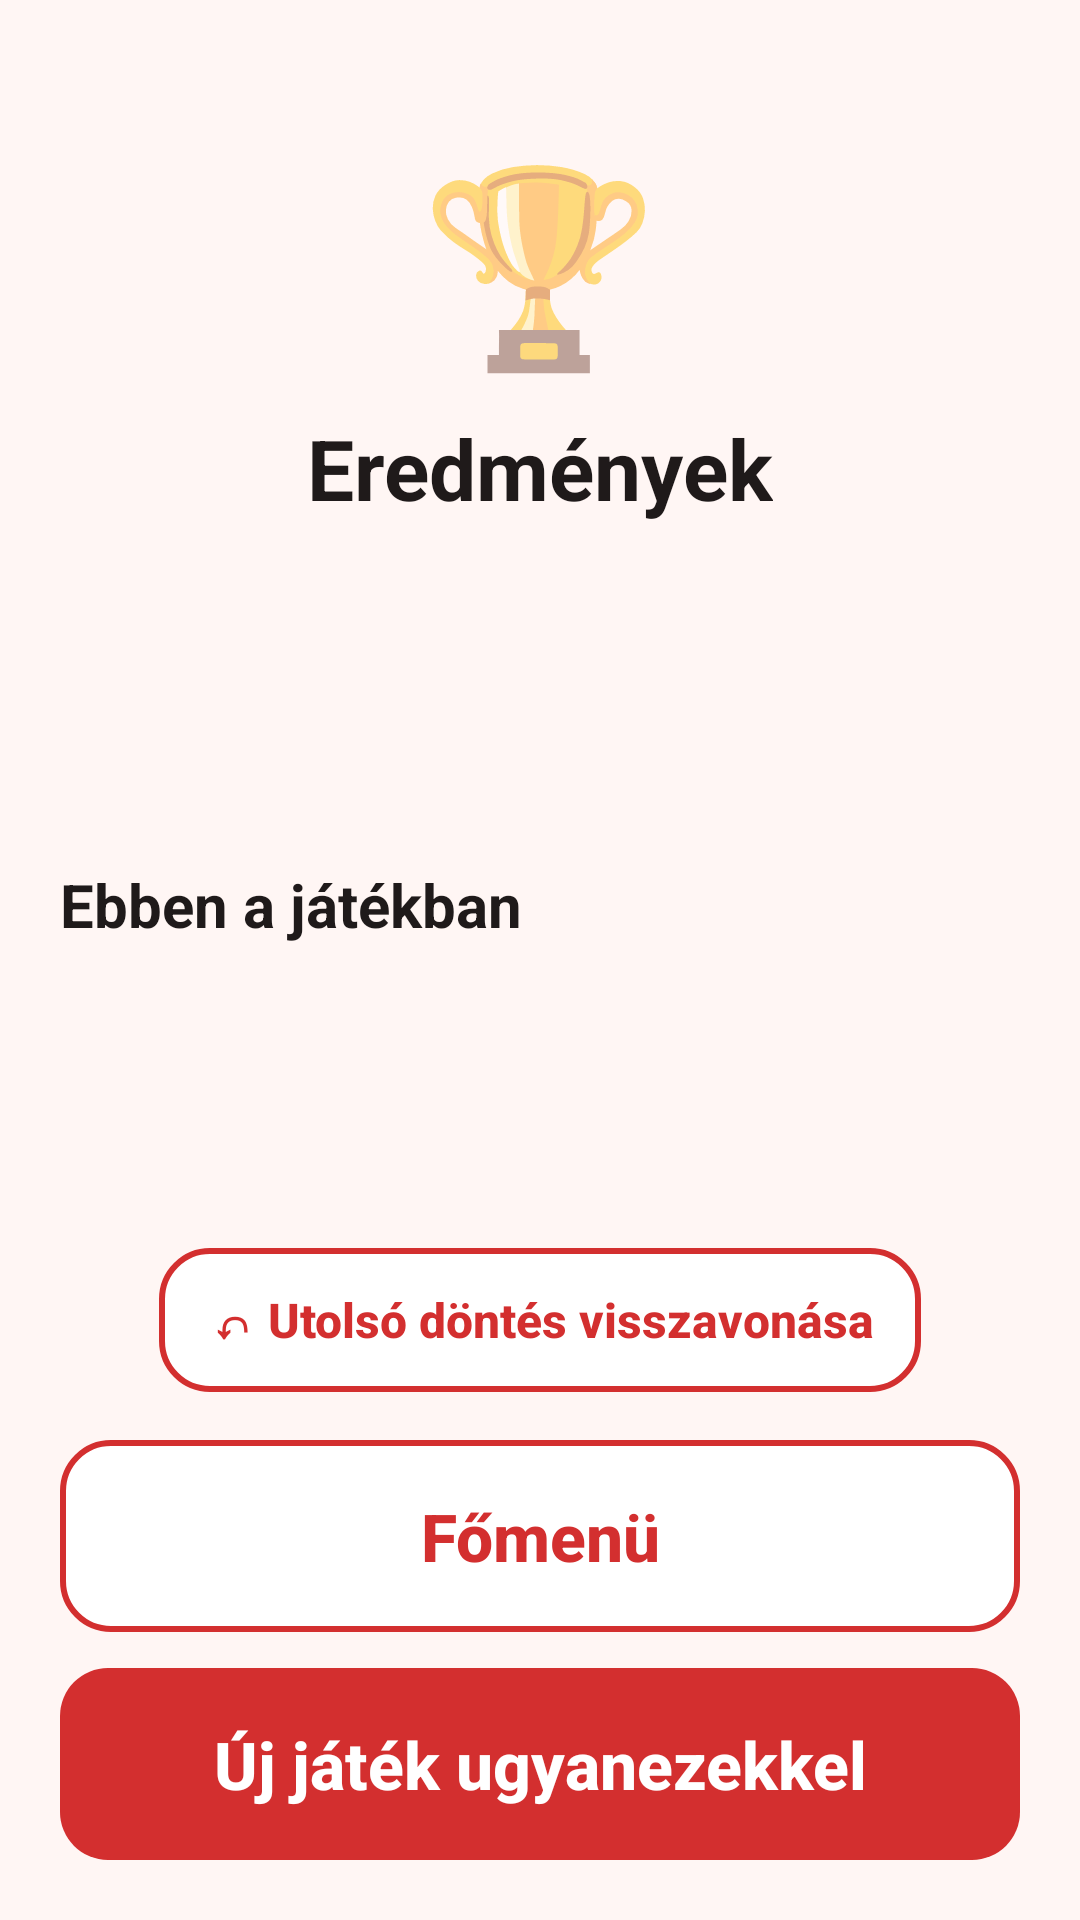

Reconstruct the res/layout file that produces this screen, plus the resources it refers to.
<!-- AndroidManifest.xml: application theme AppTheme -->
<!-- res/layout/activity_result.xml -->
<?xml version="1.0" encoding="utf-8"?>
<LinearLayout xmlns:android="http://schemas.android.com/apk/res/android"
    xmlns:tools="http://schemas.android.com/tools"
    style="@style/Screen"
    android:gravity="center_horizontal"
    tools:context=".ResultActivity">

    <TextView
        android:layout_width="wrap_content"
        android:layout_height="wrap_content"
        android:layout_marginTop="24dp"
        android:text="🏆"
        android:textSize="64sp" />

    <TextView
        style="@style/ScreenTitle"
        android:id="@+id/ResultTitle"
        android:layout_marginTop="8dp"
        android:text="Eredmények" />

    <ScrollView
        android:layout_width="match_parent"
        android:layout_height="0dp"
        android:layout_weight="1"
        android:layout_marginTop="20dp">

        <LinearLayout
            android:layout_width="match_parent"
            android:layout_height="wrap_content"
            android:orientation="vertical">

            <TextView
                style="@style/Card"
                android:layout_width="match_parent"
                android:layout_height="wrap_content"
                android:id="@+id/Scoreboard"
                android:lineSpacingExtra="10dp"
                android:textColor="@color/textPrimary"
                android:textSize="22sp" />

            
            <TextView
                style="@style/SectionTitle"
                android:id="@+id/HighlightsTitle"
                android:text="Ebben a játékban" />

            <TextView
                style="@style/Card"
                android:layout_width="match_parent"
                android:layout_height="wrap_content"
                android:id="@+id/Highlights"
                android:lineSpacingExtra="6dp"
                android:textColor="@color/textPrimary"
                android:textSize="17sp" />
        </LinearLayout>
    </ScrollView>

    <Button
        style="@style/ButtonSmall"
        android:id="@+id/ButtonUndoResult"
        android:layout_marginTop="16dp"
        android:text="↶ Utolsó döntés visszavonása" />

    <Button
        style="@style/ButtonSecondary"
        android:id="@+id/ButtonMainMenu"
        android:layout_marginTop="16dp"
        android:text="Főmenü" />

    <Button
        style="@style/ButtonPrimary"
        android:id="@+id/ButtonNewGame"
        android:layout_marginTop="12dp"
        android:text="Új játék ugyanezekkel" />

</LinearLayout>
<!-- resources referenced by this layout -->
<resources>
  <color name="textPrimary">#1F1A1A</color>
  <style name="ButtonPrimary" parent="ButtonBase">
          <item name="android:background">@drawable/btn_primary</item>
          <item name="android:textColor">@color/onPrimary</item>
      </style>
  <style name="ButtonSecondary" parent="ButtonBase">
          <item name="android:background">@drawable/btn_secondary</item>
          <item name="android:textColor">@color/text_secondary_button</item>
      </style>
  <style name="ButtonSmall" parent="ButtonSecondary">
          <item name="android:layout_width">wrap_content</item>
          <item name="android:layout_height">48dp</item>
          <item name="android:textSize">16sp</item>
          <item name="android:paddingStart">16dp</item>
          <item name="android:paddingEnd">16dp</item>
      </style>
  <style name="Card">
          <item name="android:background">@drawable/bg_card</item>
          <item name="android:padding">20dp</item>
      </style>
  <style name="Screen">
          <item name="android:layout_width">match_parent</item>
          <item name="android:layout_height">match_parent</item>
          <item name="android:orientation">vertical</item>
          <item name="android:padding">20dp</item>
          <item name="android:background">@color/background</item>
      </style>
  <style name="ScreenTitle">
          <item name="android:layout_width">wrap_content</item>
          <item name="android:layout_height">wrap_content</item>
          <item name="android:textSize">28sp</item>
          <item name="android:textStyle">bold</item>
          <item name="android:textColor">@color/textPrimary</item>
      </style>
  <style name="SectionTitle">
          <item name="android:layout_width">wrap_content</item>
          <item name="android:layout_height">wrap_content</item>
          <item name="android:layout_marginTop">24dp</item>
          <item name="android:layout_marginBottom">8dp</item>
          <item name="android:textColor">@color/textPrimary</item>
          <item name="android:textSize">20sp</item>
          <item name="android:textStyle">bold</item>
      </style>
  <style name="AppTheme" parent="Theme.AppCompat.DayNight.NoActionBar">
          <item name="colorPrimary">@color/colorPrimary</item>
          <item name="colorPrimaryDark">@color/colorPrimaryDark</item>
          <item name="colorAccent">@color/colorAccent</item>
          <item name="android:windowBackground">@color/background</item>
          <item name="android:textColorPrimary">@color/textPrimary</item>
          <item name="android:textColorSecondary">@color/textSecondary</item>
      </style>
  <style name="ButtonBase" parent="Widget.AppCompat.Button">
          <item name="android:layout_width">match_parent</item>
          <item name="android:layout_height">64dp</item>
          <item name="android:textSize">22sp</item>
          <item name="android:textStyle">bold</item>
          <item name="android:textAllCaps">false</item>
          <item name="android:stateListAnimator">@null</item>
          <item name="android:paddingStart">20dp</item>
          <item name="android:paddingEnd">20dp</item>
      </style>
  <color name="onPrimary">#FFFFFF</color>
  <color name="background">#FFF6F4</color>
  <color name="colorPrimary">#D32F2F</color>
  <color name="colorPrimaryDark">#9A0007</color>
  <color name="colorAccent">#D32F2F</color>
  <color name="textSecondary">#6E6262</color>
  <color name="disabled">#E0D6D5</color>
  <color name="surface">#FFFFFF</color>
  <color name="pinkLight">#FCE4EC</color>
</resources>
